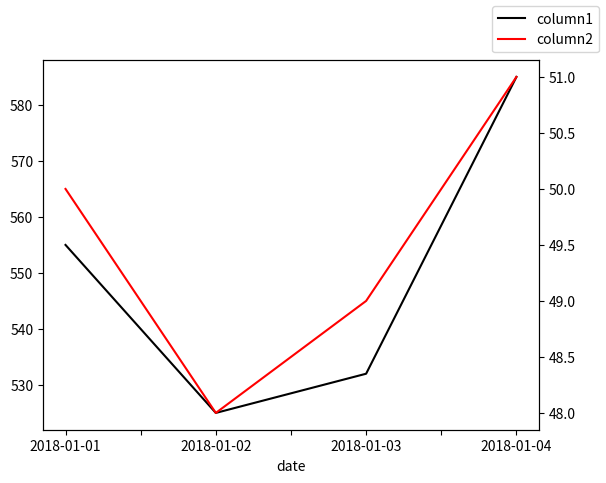
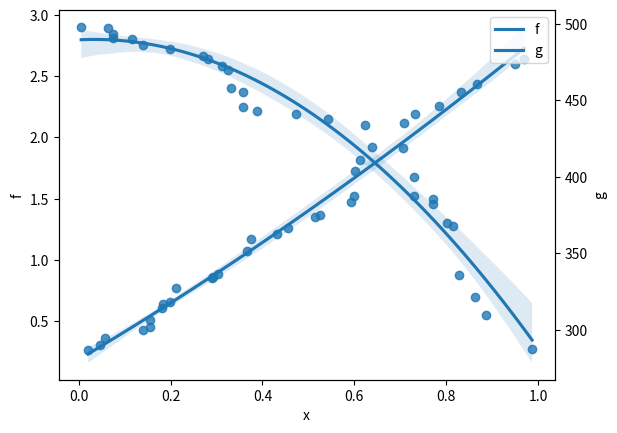
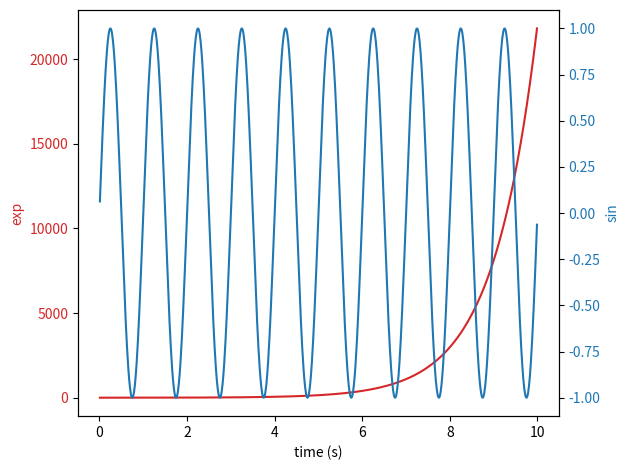
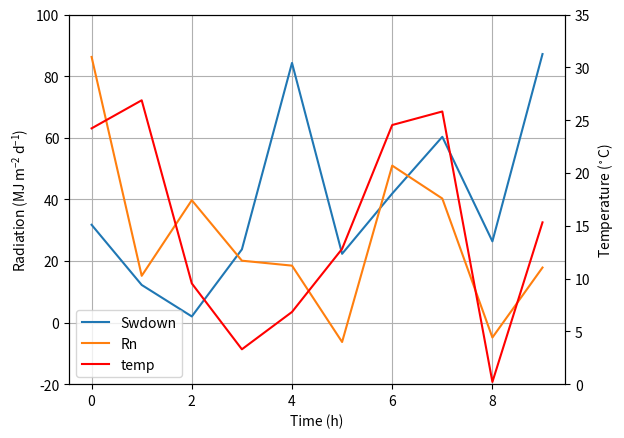

Here is the Python script that generated these plots, in order:
import pandas as pd
import matplotlib.pyplot as plt


df = pd.DataFrame({"date": ["2018-01-01", "2018-01-02", "2018-01-03", "2018-01-04"],
                   "column1": [555,525,532,585], 
                   "column2": [50,48,49,51]})

ax = df.plot(x="date", y="column1", legend=False, color='k')
ax2 = ax.twinx()
df.plot(x="date", y="column2", ax=ax2, legend=False, color="r")
ax.figure.legend()
plt.show()
# plt.show()

import numpy as np; np.random.seed(42)
import seaborn as sns

df1 = pd.DataFrame({"x": np.sort(np.random.rand(30)),
                    "f": np.sort(np.random.rayleigh(size=30))})
df2 = pd.DataFrame({"x": np.sort(np.random.rand(30)),
                    "g": 500-0.1*np.sort(np.random.rayleigh(20,size=30))**2})

fig, ax = plt.subplots()
ax2 = ax.twinx()
sns.regplot(x="x", y="f", data=df1, order=2, ax=ax)
sns.regplot(x="x", y="g", data=df2, order=2, ax=ax2)


ax2.legend(handles=[a.lines[0] for a in [ax,ax2]], 
           labels=["f", "g"])
plt.show()

t = np.arange(0.01, 10.0, 0.01)
data1 = np.exp(t)
data2 = np.sin(2 * np.pi * t)

fig, ax1 = plt.subplots()

color = 'tab:red'
ax1.set_xlabel('time (s)')
ax1.set_ylabel('exp', color=color)
ax1.plot(t, data1, color=color)
ax1.tick_params(axis='y', labelcolor=color)

ax2 = ax1.twinx()  # instantiate a second axes that shares the same x-axis

color = 'tab:blue'
ax2.set_ylabel('sin', color=color)  # we already handled the x-label with ax1
ax2.plot(t, data2, color=color)
ax2.tick_params(axis='y', labelcolor=color)

fig.tight_layout()  # otherwise the right y-label is slightly clipped
plt.show()

from matplotlib import rc
rc('mathtext', default='regular')

time = np.arange(10)
temp = np.random.random(10)*30
Swdown = np.random.random(10)*100-10
Rn = np.random.random(10)*100-10

fig = plt.figure()
ax = fig.add_subplot(111)

lns1 = ax.plot(time, Swdown, '-', label = 'Swdown')
lns2 = ax.plot(time, Rn, '-', label = 'Rn')
ax2 = ax.twinx()
lns3 = ax2.plot(time, temp, '-r', label = 'temp')

# added these three lines
lns = lns1+lns2+lns3
labs = [l.get_label() for l in lns]
ax.legend(lns, labs, loc=0)

ax.grid()
ax.set_xlabel("Time (h)")
ax.set_ylabel(r"Radiation ($MJ\,m^{-2}\,d^{-1}$)")
ax2.set_ylabel(r"Temperature ($^\circ$C)")
ax2.set_ylim(0, 35)
ax.set_ylim(-20,100)
plt.show()

